Run: headless pygame with SDL's dummy video driver; simulated clock (each Clock.tick advances the game by its frame time, no real sleeping); random seed 0; keys injected as events and as key.get_pressed() state; no mouse input.
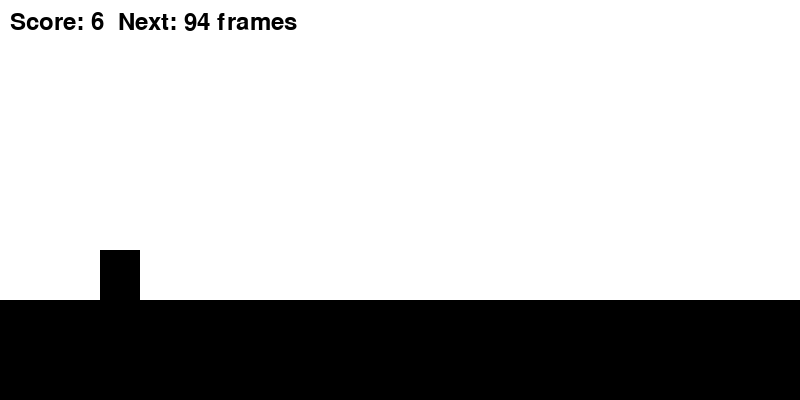
Frame 1 of 4 · flips 1–60 · no input
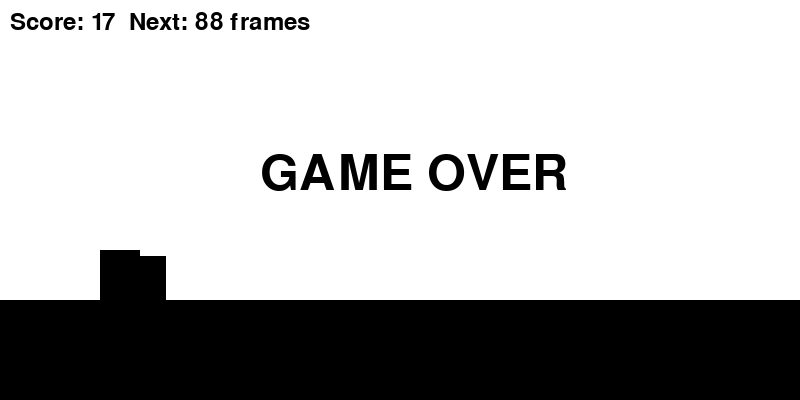
Frame 2 of 4 · flips 61–180 · tapped SPACE, RETURN · held RIGHT (→), D
Frame 3 of 4 · flips 181–300 · held DOWN (↓), S · screen unchanged from frame 2, image omitted
Frame 4 of 4 · flips 301–420 · held LEFT (←), A, UP (↑), W · screen unchanged from frame 3, image omitted

The pygame program that drew these frames:

import pygame
import random
import sys

pygame.init()

WIDTH = 800
HEIGHT = 400
FPS = 120
GRAVITY = 0.8
JUMP_FORCE = -16
OBSTACLE_SPEED = 8

WHITE = (255, 255, 255)
BLACK = (0, 0, 0)

screen = pygame.display.set_mode((WIDTH, HEIGHT))
pygame.display.set_caption("Chrome Dino Game")

clock = pygame.time.Clock()

class Dino:
    def __init__(self):
        self.width = 40
        self.height = 50
        self.x = 100
        self.y = HEIGHT - 100 - self.height
        self.vel_y = 0
        self.is_jumping = False

    def jump(self):
        if not self.is_jumping:
            self.vel_y = JUMP_FORCE
            self.is_jumping = True

    def update(self):
        self.vel_y += GRAVITY
        self.y += self.vel_y

        if self.y >= HEIGHT - 100 - self.height:
            self.y = HEIGHT - 100 - self.height
            self.is_jumping = False
            self.vel_y = 0

    def draw(self):
        pygame.draw.rect(screen, BLACK, (self.x, self.y, self.width, self.height))

class Obstacle:
    def __init__(self):
        self.width = 30
        self.height = random.randint(20, 60)  # 随机高度
        self.x = WIDTH
        self.y = HEIGHT - 100 - self.height  # 贴地生成
        self.speed = OBSTACLE_SPEED

    def update(self):
        self.x -= self.speed

    def draw(self):
        pygame.draw.rect(screen, BLACK, (self.x, self.y, self.width, self.height))

    def off_screen(self):
        return self.x < -self.width

def game_over():
    font = pygame.font.Font(None, 74)
    text = font.render('GAME OVER', True, BLACK)
    screen.blit(text, (WIDTH//2-140, HEIGHT//2-50))
    pygame.display.flip()
    pygame.time.wait(2000)

def main():
    dino = Dino()
    obstacles = []
    spawn_timer = 0
    next_spawn_interval = random.randint(40, 100)  # 初始随机间隔
    score = 0

    running = True
    game_active = True

    while running:
        screen.fill(WHITE)
        pygame.draw.rect(screen, BLACK, (0, HEIGHT-100, WIDTH, 100))

        for event in pygame.event.get():
            if event.type == pygame.QUIT:
                running = False
                pygame.quit()
                sys.exit()
            if event.type == pygame.KEYDOWN:
                if event.key == pygame.K_SPACE and game_active:
                    dino.jump()
                if event.key == pygame.K_r and not game_active:
                    main()

        if game_active:
            # 动态障碍物生成逻辑
            spawn_timer += 1
            if spawn_timer >= next_spawn_interval:
                obstacles.append(Obstacle())
                spawn_timer = 0
                next_spawn_interval = random.randint(40, 100)  # 生成新的随机间隔

            dino.update()
            for obstacle in obstacles:
                obstacle.update()
                # 精确碰撞检测
                if (dino.x < obstacle.x + obstacle.width and
                    dino.x + dino.width > obstacle.x and
                    dino.y < obstacle.y + obstacle.height and
                    dino.y + dino.height > obstacle.y):
                    game_active = False

            obstacles = [obstacle for obstacle in obstacles if not obstacle.off_screen()]
            score += 1

        dino.draw()
        for obstacle in obstacles:
            obstacle.draw()

        # 显示分数和间隔提示
        font = pygame.font.Font(None, 36)
        text = font.render(f'Score: {score//10}  Next: {next_spawn_interval} frames', True, BLACK)
        screen.blit(text, (10, 10))

        if not game_active:
            game_over()

        pygame.display.flip()
        clock.tick(FPS)

if __name__ == "__main__":
    main()
